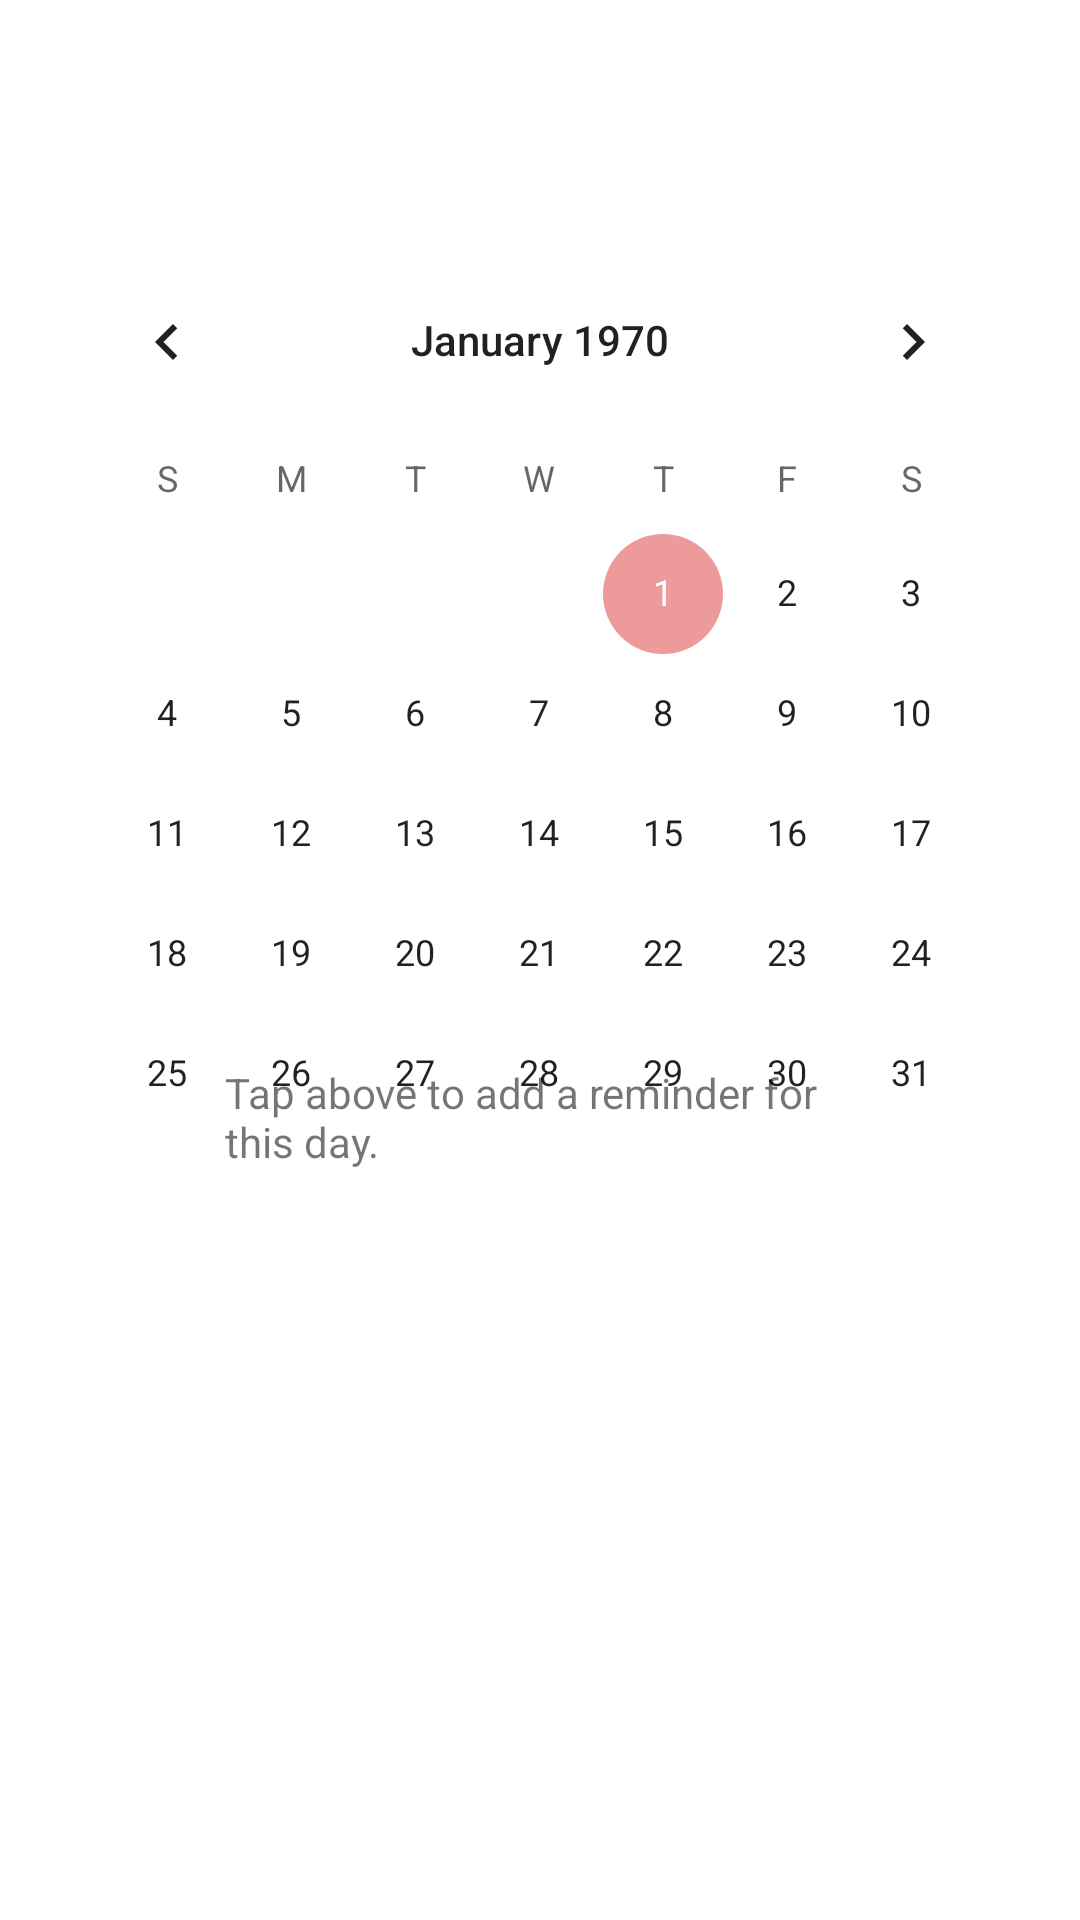

The Android layout XML behind this screen, and the referenced resources:
<!-- AndroidManifest.xml: application theme Theme.Reminder_App -->
<!-- res/layout/activity_calendar.xml -->
<?xml version="1.0" encoding="utf-8"?>
<RelativeLayout xmlns:android="http://schemas.android.com/apk/res/android"
    xmlns:app="http://schemas.android.com/apk/res-auto"
    xmlns:tools="http://schemas.android.com/tools"
    android:layout_width="match_parent"
    android:layout_height="match_parent"
    tools:context=".CalendarActivity">

    

    <TextView
        android:id="@+id/dateTextView"
        android:layout_width="wrap_content"
        android:layout_height="wrap_content"
        android:layout_alignParentBottom="true"
        android:layout_centerHorizontal="true"
        android:layout_marginStart="150dp"
        android:layout_marginBottom="250dp"
        android:text="@string/dateTextView" />

    

    

    <CalendarView
        android:id="@+id/calendarView"
        android:layout_width="wrap_content"
        android:layout_height="wrap_content"
        android:layout_alignParentTop="true"
        android:layout_centerHorizontal="true"
        android:layout_marginStart="30dp"
        android:layout_marginTop="80dp"
        android:gravity="center_vertical">

    </CalendarView>

</RelativeLayout>
<!-- resources referenced by this layout -->
<resources>
  <string name="dateTextView">Tap above to add a reminder for this day.</string>
  <style name="Theme.Reminder_App" parent="Theme.MaterialComponents.DayNight.DarkActionBar">
          
          <item name="colorPrimary">@color/blue_500</item>
          <item name="colorPrimaryVariant">@color/blue_700</item>
          <item name="colorOnPrimary">@color/light</item>
          
          <item name="colorSecondary">@color/red_200</item>
          <item name="colorSecondaryVariant">@color/red_500</item>
          <item name="colorOnSecondary">@color/black</item>
          
          <item name="android:statusBarColor">?attr/colorPrimaryVariant</item>
          
      </style>
  <color name="blue_500">#457B9D</color>
  <color name="blue_700">#1D3557</color>
  <color name="light">#F1FAEE</color>
  <color name="red_200">#EC9A9A</color>
  <color name="red_500">#E63946</color>
  <color name="black">#000000</color>
</resources>
